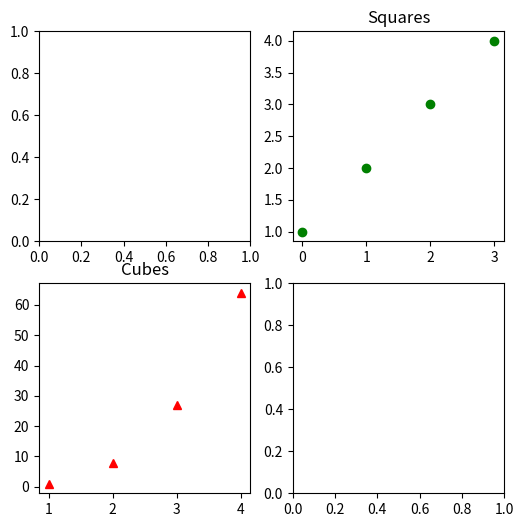

Reproduce this figure in Python.
import matplotlib.pyplot as plt
import numpy as np

x= np.arange(1,5)
y=x**3
fig, ax = plt.subplots(nrows=2,ncols=2,figsize=(6,6))
ax[0,1].plot([1,2,3,4],'go')
ax[1,0].plot(x,y,'r^')
ax[0,1].set_title("Squares")
ax[1,0].set_title("Cubes")
plt.show()